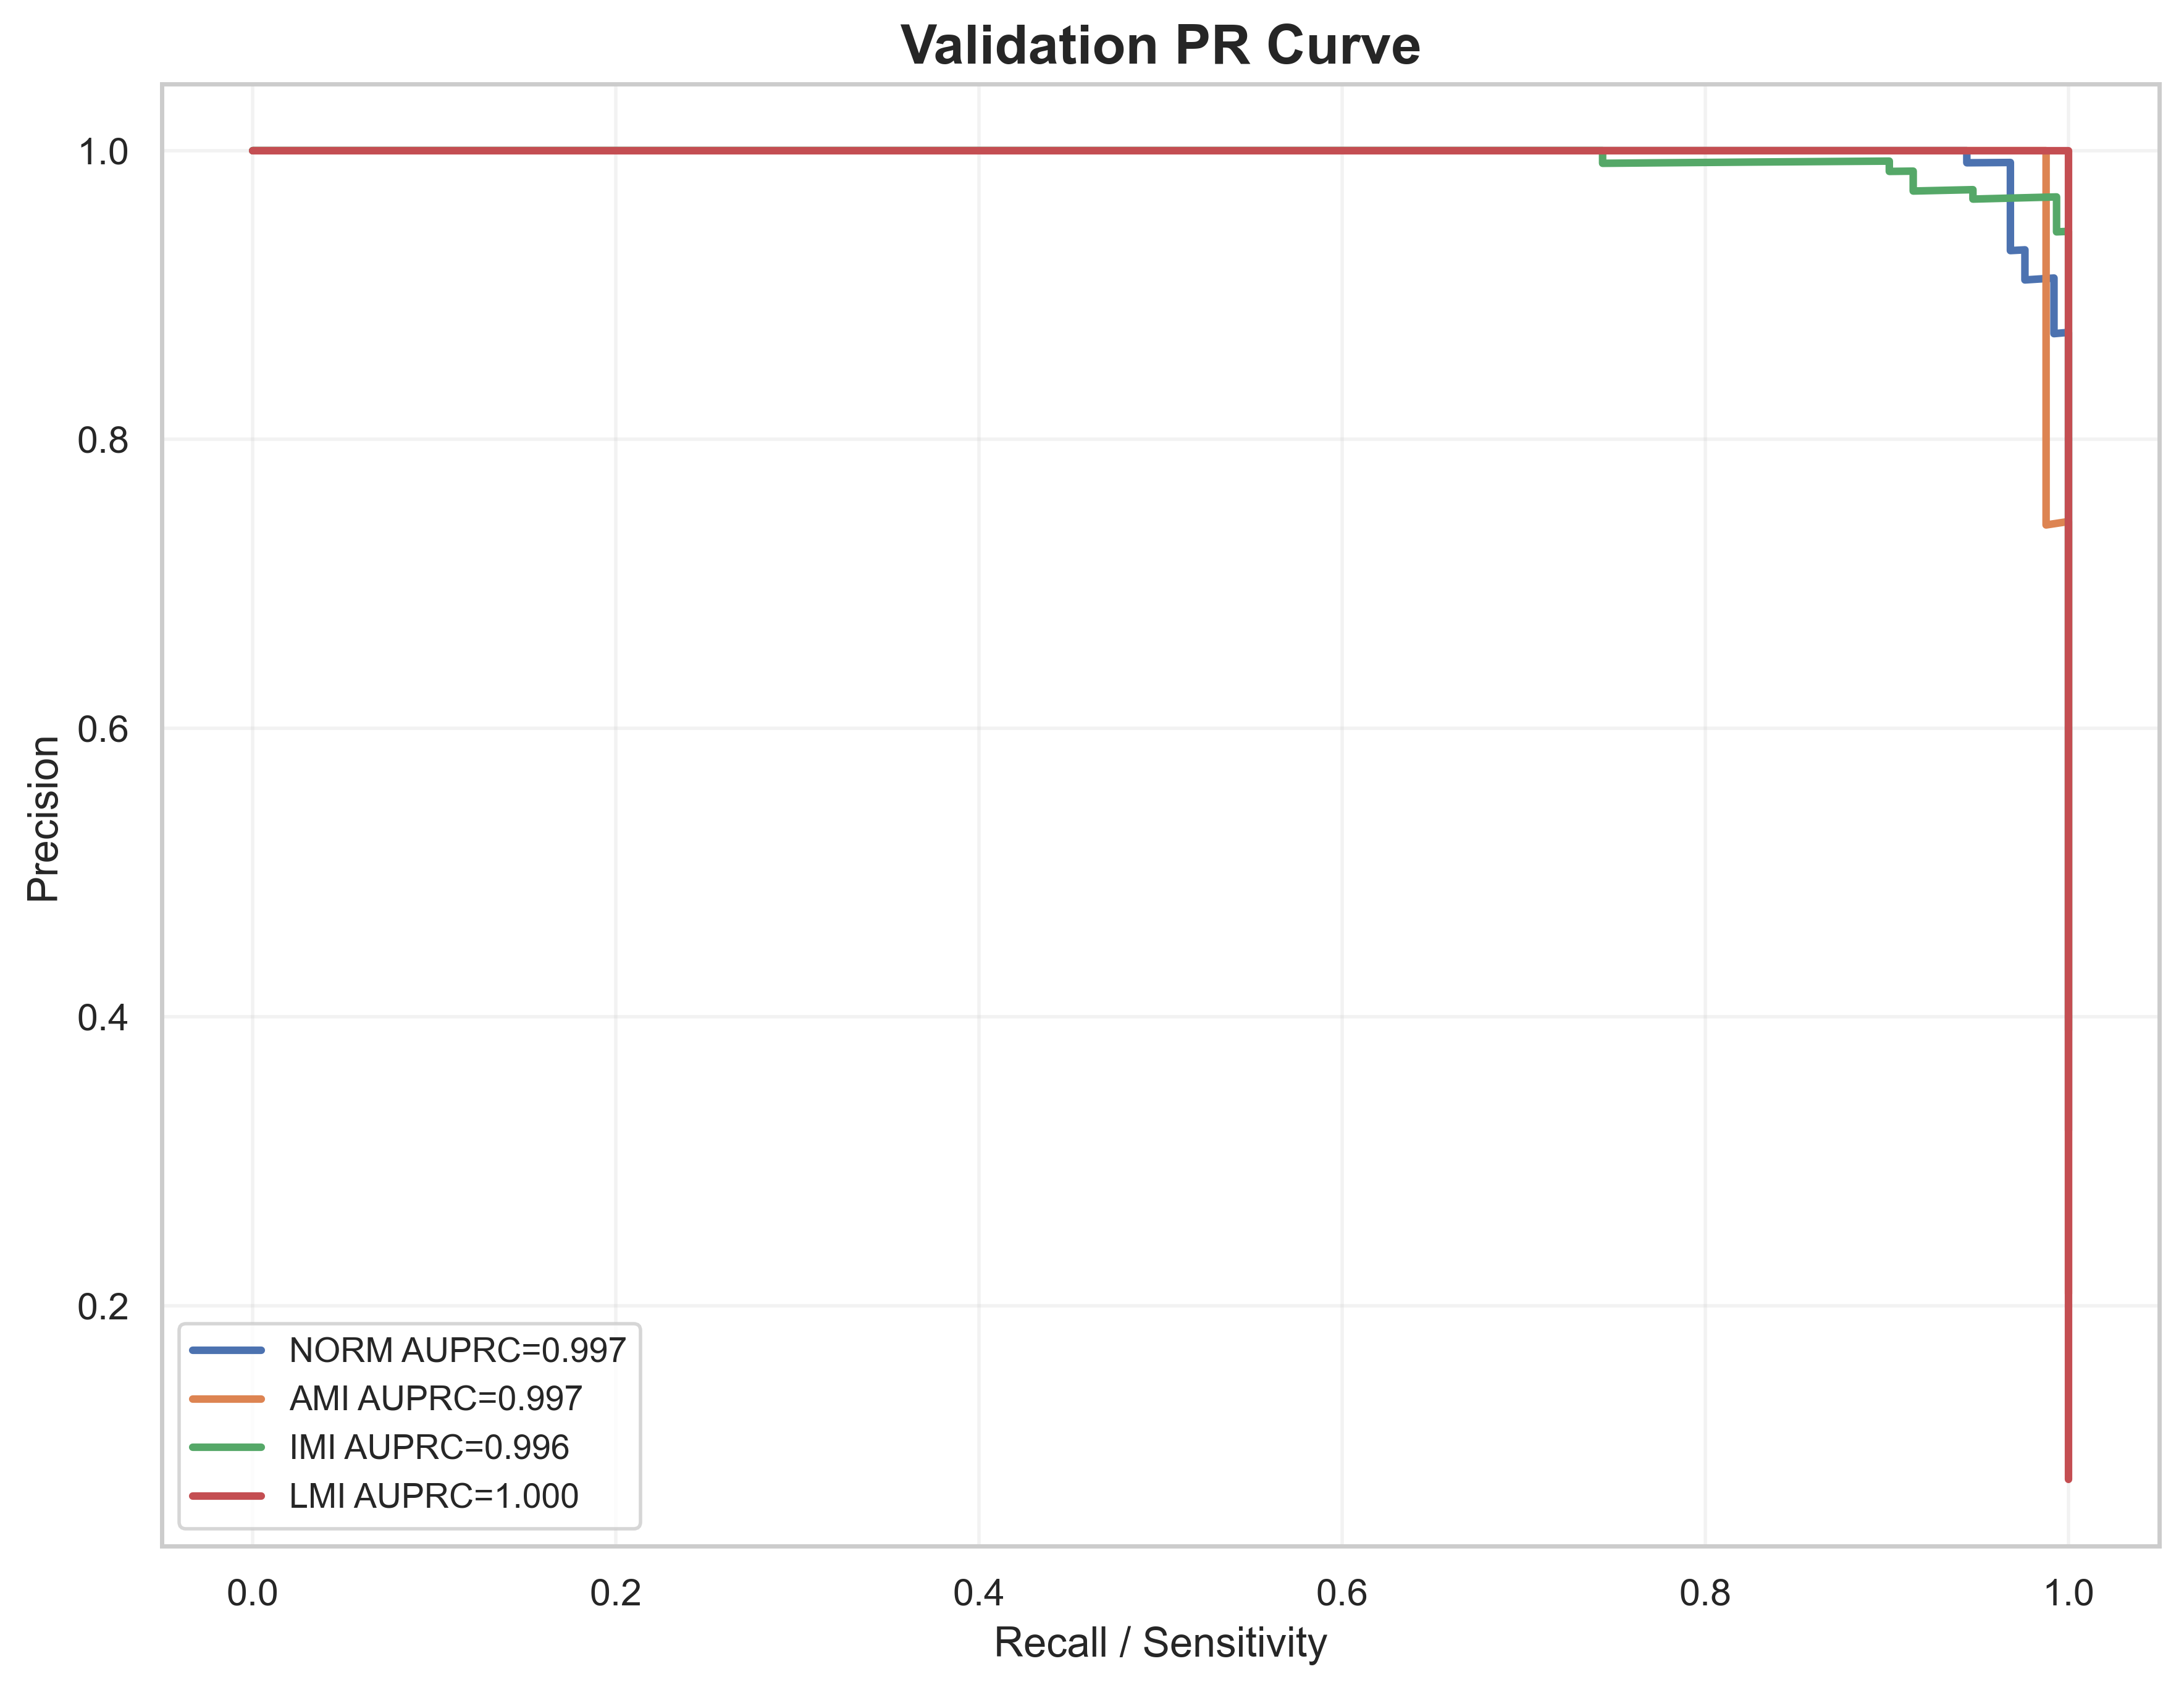

The data file committed next to this chart (first rows):
label, recall, precision, auprc
NORM, 1.0, 0.3213, 0.9968
NORM, 1.0, 0.3222, 0.9968
NORM, 1.0, 0.323, 0.9968
NORM, 1.0, 0.3238, 0.9968
NORM, 1.0, 0.3247, 0.9968
NORM, 1.0, 0.3255, 0.9968
NORM, 1.0, 0.3264, 0.9968
NORM, 1.0, 0.3272, 0.9968
NORM, 1.0, 0.3281, 0.9968
NORM, 1.0, 0.3289, 0.9968
NORM, 1.0, 0.3298, 0.9968
NORM, 1.0, 0.3307, 0.9968
NORM, 1.0, 0.3316, 0.9968
NORM, 1.0, 0.3324, 0.9968
NORM, 1.0, 0.3333, 0.9968
NORM, 1.0, 0.3342, 0.9968
NORM, 1.0, 0.3351, 0.9968
NORM, 1.0, 0.336, 0.9968
NORM, 1.0, 0.3369, 0.9968
NORM, 1.0, 0.3378, 0.9968
NORM, 1.0, 0.3388, 0.9968
NORM, 1.0, 0.3397, 0.9968
NORM, 1.0, 0.3406, 0.9968
NORM, 1.0, 0.3415, 0.9968
NORM, 1.0, 0.3425, 0.9968
NORM, 1.0, 0.3434, 0.9968
NORM, 1.0, 0.3444, 0.9968
NORM, 1.0, 0.3453, 0.9968
NORM, 1.0, 0.3463, 0.9968
NORM, 1.0, 0.3472, 0.9968
NORM, 1.0, 0.3482, 0.9968
NORM, 1.0, 0.3492, 0.9968
NORM, 1.0, 0.3501, 0.9968
NORM, 1.0, 0.3511, 0.9968
NORM, 1.0, 0.3521, 0.9968
NORM, 1.0, 0.3531, 0.9968
NORM, 1.0, 0.3541, 0.9968
NORM, 1.0, 0.3551, 0.9968
NORM, 1.0, 0.3561, 0.9968
NORM, 1.0, 0.3571, 0.9968
NORM, 1.0, 0.3582, 0.9968
NORM, 1.0, 0.3592, 0.9968
NORM, 1.0, 0.3602, 0.9968
NORM, 1.0, 0.3613, 0.9968
NORM, 1.0, 0.3623, 0.9968
NORM, 1.0, 0.3634, 0.9968
NORM, 1.0, 0.3644, 0.9968
NORM, 1.0, 0.3655, 0.9968
NORM, 1.0, 0.3666, 0.9968
NORM, 1.0, 0.3676, 0.9968
NORM, 1.0, 0.3687, 0.9968
NORM, 1.0, 0.3698, 0.9968
NORM, 1.0, 0.3709, 0.9968
NORM, 1.0, 0.372, 0.9968
NORM, 1.0, 0.3731, 0.9968
NORM, 1.0, 0.3743, 0.9968
NORM, 1.0, 0.3754, 0.9968
NORM, 1.0, 0.3765, 0.9968
NORM, 1.0, 0.3776, 0.9968
NORM, 1.0, 0.3788, 0.9968
... 1,499 more rows
